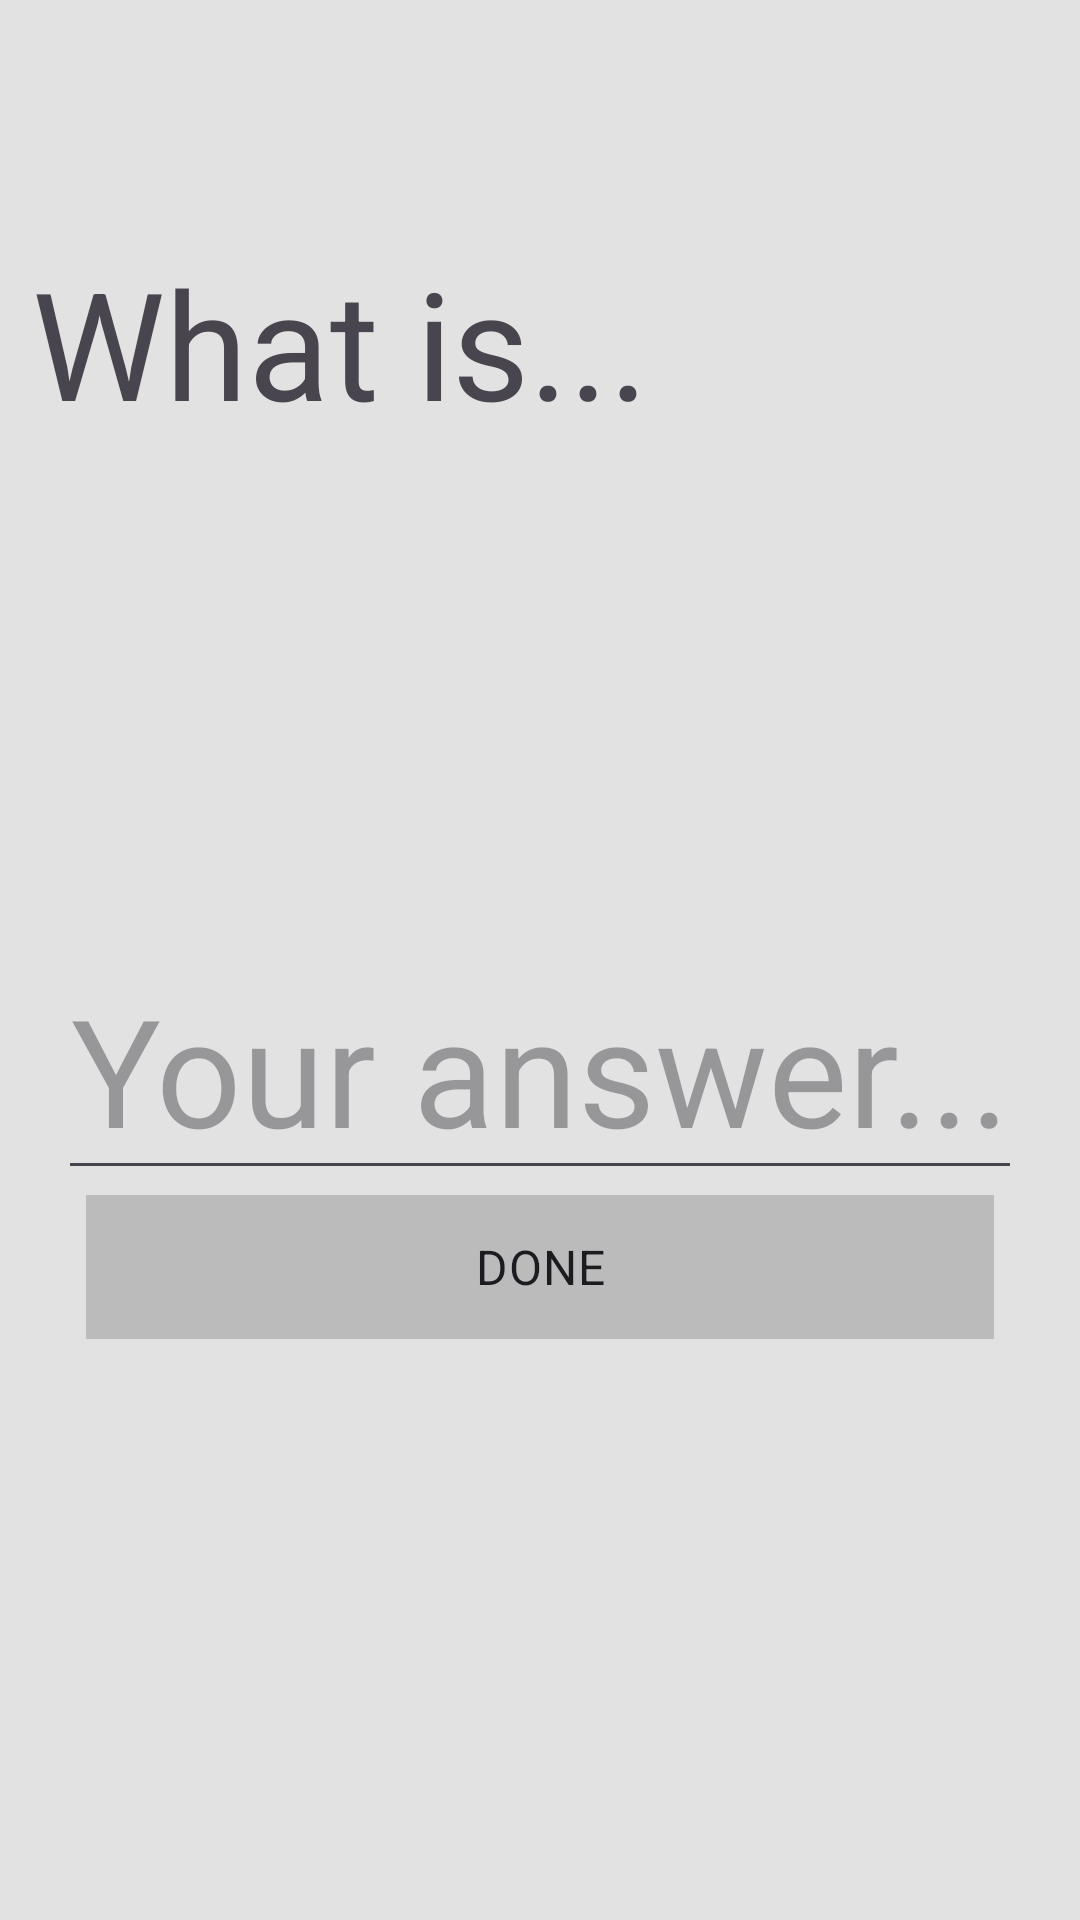

Layout XML and referenced resources for this Android screen:
<!-- AndroidManifest.xml: application theme Theme.Arithmetic_new -->
<!-- res/layout/fragment_questions_screen.xml -->
<?xml version="1.0" encoding="utf-8"?>
<androidx.constraintlayout.widget.ConstraintLayout
    xmlns:android="http://schemas.android.com/apk/res/android"
    xmlns:app="http://schemas.android.com/apk/res-auto"
    xmlns:tools="http://schemas.android.com/tools"
    android:layout_width="match_parent"
    android:layout_height="match_parent"
    android:background="#e2e2e2"
    tools:context=".questionsScreen">

    <TextView
        android:layout_width="wrap_content"
        android:layout_height="wrap_content"
        android:text="What is..."
        android:textSize="50sp"
        app:layout_constraintBottom_toTopOf="@+id/bottom_of_whatIs"
        app:layout_constraintLeft_toLeftOf="@id/left_of_margin" />

    <TextView
        android:id="@+id/firstNumber"
        android:layout_width="wrap_content"
        android:layout_height="wrap_content"
        android:textSize="50sp"
        app:layout_constraintLeft_toLeftOf="@+id/left_of_margin"
        app:layout_constraintTop_toTopOf="@id/bottom_of_whatIs"
        app:layout_constraintBottom_toTopOf="@id/bottom_of_question"/>

    <TextView
        android:id="@+id/Operation"
        android:layout_width="wrap_content"
        android:layout_height="wrap_content"
        android:textSize="50sp"
        android:text=""
        app:layout_constraintTop_toTopOf="@id/bottom_of_whatIs"
        app:layout_constraintBottom_toTopOf="@id/bottom_of_question"
        app:layout_constraintLeft_toLeftOf="@id/left_of_operation"
        app:layout_constraintRight_toLeftOf="@id/right_of_operation"/>

    <TextView
        android:id="@+id/secondNumber"
        android:layout_width="wrap_content"
        android:layout_height="wrap_content"
        android:textSize="50sp"
        android:text=""
        app:layout_constraintTop_toBottomOf="@id/bottom_of_whatIs"
        app:layout_constraintRight_toLeftOf="@id/right_of_margin"
        app:layout_constraintBottom_toTopOf="@id/bottom_of_question"/>

    <EditText
        android:id="@+id/UserText"
        android:layout_width="wrap_content"
        android:layout_height="wrap_content"
        android:hint="Your answer..."
        android:textColor="#808080"
        android:textSize="50sp"
        android:textAlignment="center"
        app:layout_constraintBottom_toTopOf="@id/bottom_of_yourAnswer"
        app:layout_constraintLeft_toLeftOf="@id/left_of_Done"
        app:layout_constraintRight_toRightOf="@id/right_of_Done" />

    <RadioButton
        android:id="@+id/Done"
        android:layout_width="0dp"
        android:layout_height="wrap_content"
        android:background="@drawable/start_background"
        android:button="@null"
        android:text="DONE"
        android:textAlignment="center"
        android:textSize="16sp"
        app:layout_constraintBottom_toTopOf="@id/bottom_of_Done"
        app:layout_constraintLeft_toLeftOf="@id/left_of_Done"
        app:layout_constraintRight_toRightOf="@id/right_of_Done"
        app:layout_constraintTop_toTopOf="@+id/bottom_of_yourAnswer" />

    <ImageView
        android:id="@+id/secondPicture"
        android:layout_width="wrap_content"
        android:layout_height="wrap_content"
        app:layout_constraintLeft_toLeftOf="parent"
        app:layout_constraintRight_toRightOf="parent"
        app:layout_constraintTop_toTopOf="@id/bottom_of_Done"
        app:layout_constraintBottom_toBottomOf="parent">

    </ImageView>

    <androidx.constraintlayout.widget.Guideline
        android:id="@+id/bottom_of_whatIs"
        android:layout_width="wrap_content"
        android:layout_height="wrap_content"
        android:orientation="horizontal"
        app:layout_constraintGuide_percent="0.23" />

    <androidx.constraintlayout.widget.Guideline
        android:id="@+id/left_of_Done"
        android:layout_width="wrap_content"
        android:layout_height="wrap_content"
        android:orientation="vertical"
        app:layout_constraintGuide_percent="0.08" />

    <androidx.constraintlayout.widget.Guideline
        android:id="@+id/right_of_Done"
        android:layout_width="wrap_content"
        android:layout_height="wrap_content"
        android:orientation="vertical"
        app:layout_constraintGuide_percent="0.92" />

    <androidx.constraintlayout.widget.Guideline
        android:id="@+id/bottom_of_Done"
        android:layout_width="wrap_content"
        android:layout_height="wrap_content"
        android:orientation="horizontal"
        app:layout_constraintGuide_percent="0.70" />

    <androidx.constraintlayout.widget.Guideline
        android:id="@+id/bottom_of_yourAnswer"
        android:layout_width="wrap_content"
        android:layout_height="wrap_content"
        android:orientation="horizontal"
        app:layout_constraintGuide_percent="0.62" />

    <androidx.constraintlayout.widget.Guideline
        android:id="@+id/bottom_of_question"
        android:layout_width="wrap_content"
        android:layout_height="wrap_content"
        android:orientation="horizontal"
        app:layout_constraintGuide_percent="0.35" />

    <androidx.constraintlayout.widget.Guideline
        android:id="@+id/left_of_margin"
        android:layout_width="wrap_content"
        android:layout_height="wrap_content"
        android:orientation="vertical"
        app:layout_constraintGuide_percent="0.03" />

    <androidx.constraintlayout.widget.Guideline
        android:id="@+id/right_of_margin"
        android:layout_width="wrap_content"
        android:layout_height="wrap_content"
        android:orientation="vertical"
        app:layout_constraintGuide_percent="0.97" />

    <androidx.constraintlayout.widget.Guideline
        android:id="@+id/left_of_operation"
        android:layout_width="wrap_content"
        android:layout_height="wrap_content"
        android:orientation="vertical"
        app:layout_constraintGuide_percent="0.45" />

    <androidx.constraintlayout.widget.Guideline
        android:id="@+id/right_of_operation"
        android:layout_width="wrap_content"
        android:layout_height="wrap_content"
        android:orientation="vertical"
        app:layout_constraintGuide_percent="0.55" />


</androidx.constraintlayout.widget.ConstraintLayout>
<!-- resources referenced by this layout -->
<resources>
  <!-- drawable start_background (drawable) -->
  <?xml version="1.0" encoding="utf-8"?>
  <selector xmlns:android="http://schemas.android.com/apk/res/android">
      <item android:state_checked="false">
          <shape android:shape="rectangle">
              <solid android:color="#bbbbbb"/>
          </shape>
      </item>
      <item android:state_checked="true">
          <shape android:shape="rectangle">
              <solid android:color="#bbbbbb"/>
          </shape>
      </item>
  </selector>
  <style name="Theme.Arithmetic_new" parent="Base.Theme.Arithmetic_new" />
  <style name="Base.Theme.Arithmetic_new" parent="Theme.Material3.DayNight.NoActionBar">
          
          
      </style>
</resources>
